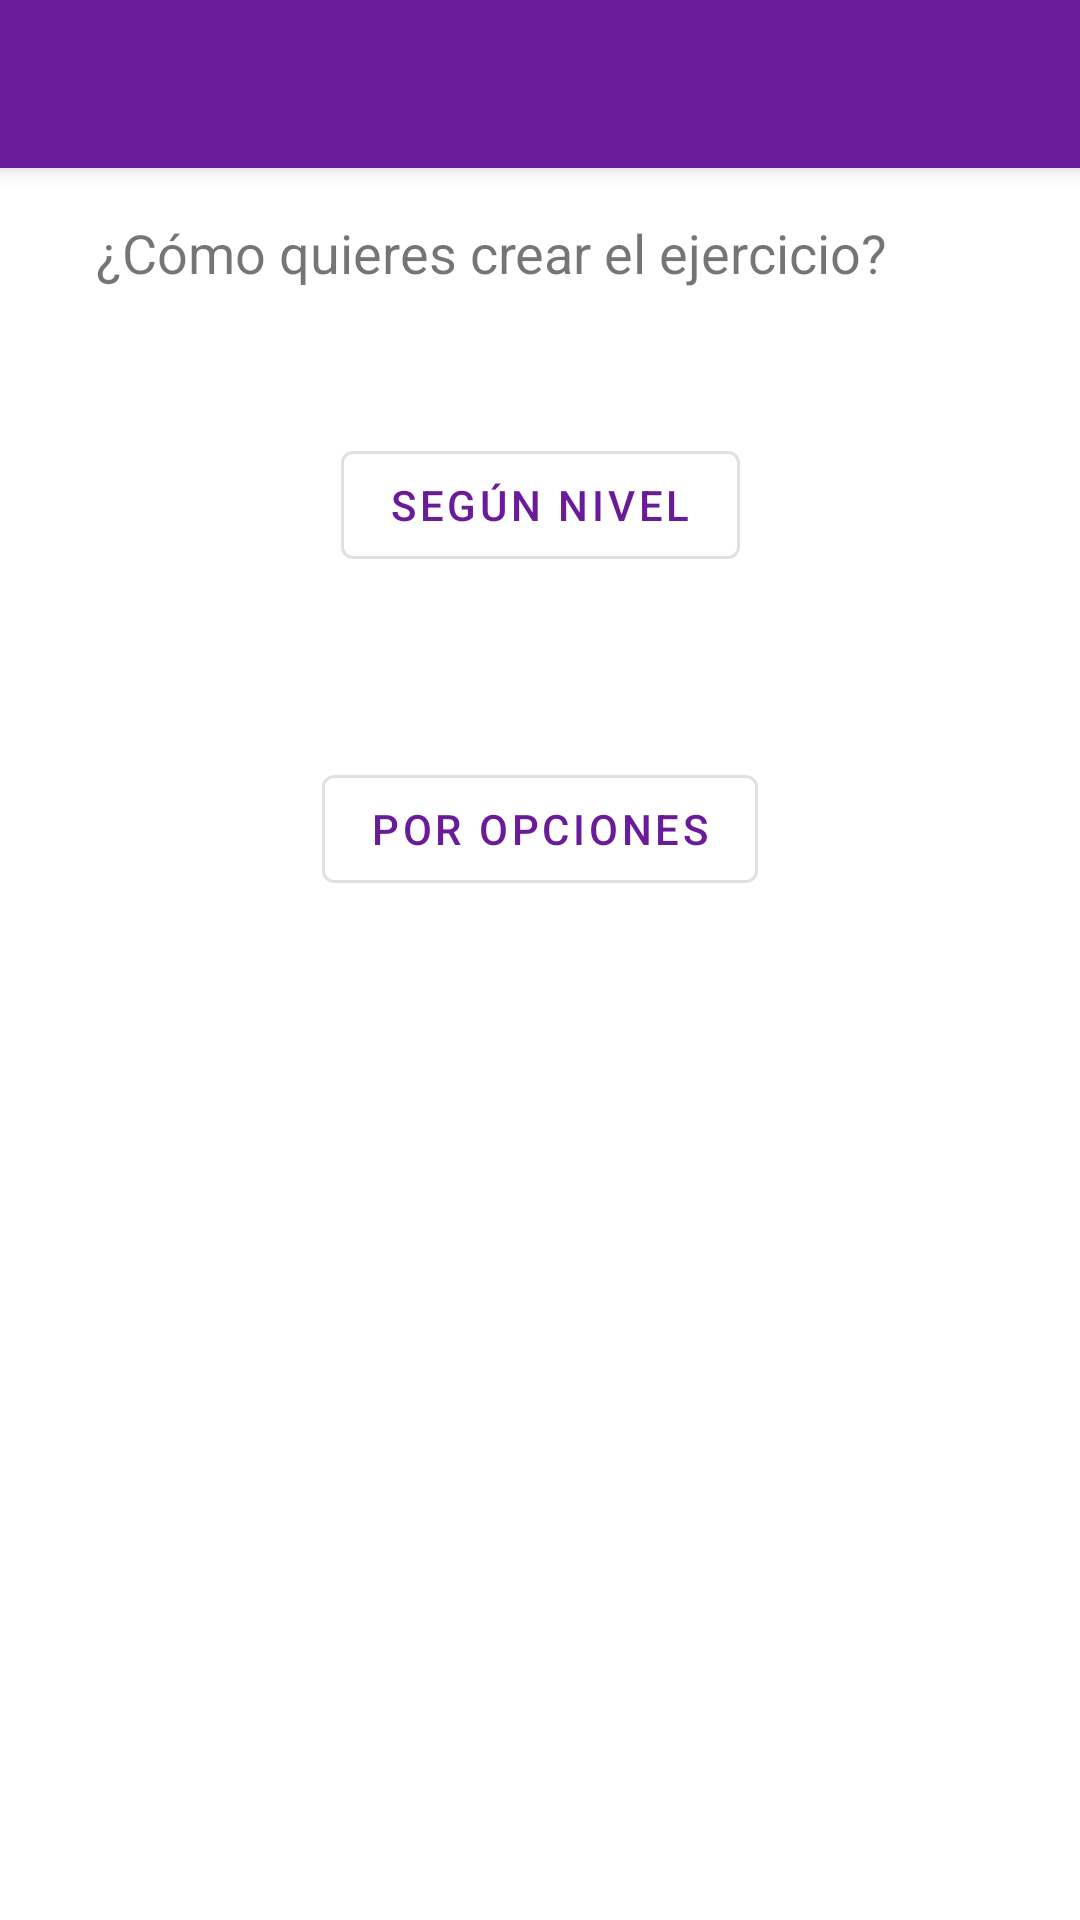

This screen was rendered from an Android layout file. Write that file and the resources it references.
<!-- AndroidManifest.xml: application theme AudiappTheme -->
<!-- res/layout/fragment_modo_eleccion_ejercicio.xml -->
<androidx.constraintlayout.widget.ConstraintLayout xmlns:android="http://schemas.android.com/apk/res/android"
    xmlns:app="http://schemas.android.com/apk/res-auto"
    xmlns:tools="http://schemas.android.com/tools"
    android:id="@+id/frameLayout3"
    android:layout_width="match_parent"
    android:layout_height="match_parent"
    tools:context=".adivinar.ModoEleccionEjercicioFragment">

    <androidx.appcompat.widget.Toolbar
        android:id="@+id/toolbar_modoEleccionEjercicio"
        android:layout_width="match_parent"
        android:layout_height="wrap_content"
        android:background="?attr/colorPrimary"
        android:elevation="4dp"
        android:minHeight="?attr/actionBarSize"
        android:theme="@style/Base.ThemeOverlay.AppCompat.Dark.ActionBar"
        app:layout_constraintEnd_toEndOf="parent"
        app:layout_constraintStart_toStartOf="parent"
        app:layout_constraintTop_toTopOf="parent" />

    <TextView
        android:id="@+id/textView3"
        android:layout_width="wrap_content"
        android:layout_height="wrap_content"
        android:layout_marginStart="32dp"
        android:layout_marginTop="16dp"
        android:text="@string/info_modoEleccionEjercicio"
        android:textSize="18sp"
        app:layout_constraintStart_toStartOf="parent"
        app:layout_constraintTop_toBottomOf="@+id/toolbar_modoEleccionEjercicio" />

    <com.google.android.material.button.MaterialButton
        android:id="@+id/button_goEjercicioPorNiveles"
        style="@style/Widget.MaterialComponents.Button.OutlinedButton"
        android:layout_width="wrap_content"
        android:layout_height="wrap_content"
        android:layout_marginTop="48dp"
        android:text="@string/button_goEjercicioPorNivel"
        app:layout_constraintEnd_toEndOf="parent"
        app:layout_constraintHorizontal_bias="0.5"
        app:layout_constraintStart_toStartOf="parent"
        app:layout_constraintTop_toBottomOf="@+id/textView3" />

    <com.google.android.material.button.MaterialButton
        android:id="@+id/button_goEjercicioPorOpciones"
        style="@style/Widget.MaterialComponents.Button.OutlinedButton"
        android:layout_width="wrap_content"
        android:layout_height="wrap_content"
        android:text="@string/button_goEjercicioPorOpciones"
        app:layout_constraintBottom_toBottomOf="parent"
        app:layout_constraintEnd_toEndOf="parent"
        app:layout_constraintStart_toStartOf="parent"
        app:layout_constraintTop_toBottomOf="@+id/button_goEjercicioPorNiveles"
        app:layout_constraintVertical_bias="0.15" />

</androidx.constraintlayout.widget.ConstraintLayout>
<!-- resources referenced by this layout -->
<resources>
  <string name="button_goEjercicioPorNivel">Según nivel</string>
  <string name="button_goEjercicioPorOpciones">Por opciones</string>
  <string name="info_modoEleccionEjercicio">¿Cómo quieres crear el ejercicio?</string>
  <style name="AudiappTheme" parent="Theme.MaterialComponents.Light.NoActionBar">
          
          <item name="colorPrimary">@color/colorPrimary</item>
          <item name="colorPrimaryDark">@color/colorPrimaryDark</item>
          <item name="colorOnPrimary">@android:color/white</item>
          <item name="android:colorBackground">@color/colorBackground</item>
          <item name="colorAccent">@color/colorPrimaryLight</item>
          <item name="colorSecondary">@color/colorSecondary</item>
          <item name="colorSecondaryVariant">@color/colorSecondaryLight</item>
          <item name="colorOnSecondary">@android:color/black</item>
          <item name="colorError">@color/colorError</item>
          <item name="colorOnError">@color/colorOnError</item>
          <item name="colorSurface">@color/colorSurface</item>
          <item name="colorOnSurface">@android:color/black</item>
          <item name="colorOnBackground">@android:color/black</item>
          <item name="toolbarStyle">@style/AudiappTheme.Toolbar</item>
  
  
          <item name="textAppearanceHeadline1">@style/TextAppearance.MaterialComponents.Headline1
          </item>
          <item name="textAppearanceHeadline2">@style/TextAppearance.MaterialComponents.Headline2
          </item>
          <item name="textAppearanceHeadline3">@style/TextAppearance.MaterialComponents.Headline3
          </item>
          <item name="textAppearanceHeadline4">@style/TextAppearance.MaterialComponents.Headline4
          </item>
          <item name="textAppearanceHeadline5">@style/TextAppearance.MaterialComponents.Headline5
          </item>
          <item name="textAppearanceHeadline6">@style/TextAppearance.MaterialComponents.Headline6
          </item>
          <item name="textAppearanceSubtitle1">@style/TextAppearance.MaterialComponents.Subtitle1
          </item>
          <item name="textAppearanceSubtitle2">@style/TextAppearance.MaterialComponents.Subtitle2
          </item>
          <item name="textAppearanceBody1">@style/TextAppearance.MaterialComponents.Body1</item>
          <item name="textAppearanceBody2">@style/TextAppearance.MaterialComponents.Body2</item>
          <item name="textAppearanceCaption">@style/TextAppearance.MaterialComponents.Caption</item>
          <item name="textAppearanceButton">@style/TextAppearance.MaterialComponents.Button</item>
          <item name="textAppearanceOverline">@style/TextAppearance.MaterialComponents.Overline</item>
      </style>
  <color name="colorPrimary">#6a1B9a</color>
  <color name="colorPrimaryDark">#38006b</color>
  <color name="colorBackground">#ffffff</color>
  <color name="colorPrimaryLight">#9c4dcc</color>
  <color name="colorSecondary">#00897b</color>
  <color name="colorSecondaryLight">#4ebaaa</color>
  <color name="colorError">#990000</color>
  <color name="colorOnError">#b74c4c</color>
  <color name="colorSurface">#dcdcdc</color>
  <style name="AudiappTheme.Toolbar" parent="Widget.AppCompat.Toolbar">
          <item name="titleTextColor">@android:color/white</item>
      </style>
</resources>
